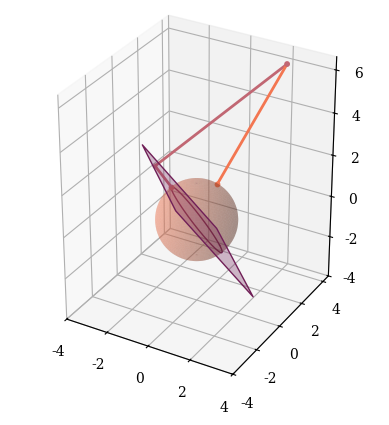

This figure's Python source:
import matplotlib.pyplot as plt
import numpy as np
import seaborn as sns
import math

from mpl_toolkits.mplot3d.art3d import Poly3DCollection

plt.rcParams["font.family"] = "serif"
plt.rcParams["mathtext.fontset"] = "cm"

r3q = 1./math.sqrt(3)

rocket_palette = sns.color_palette("rocket", 6)
plane_color = rocket_palette[1]
segment_color = "#c16773"

verts = [[
    [1-r3q, -1-r3q, 2*r3q],       # 4/3 + 4/3 + 16/3 = 8
    [1+r3q, -1+r3q, -2*r3q],      # 4 + 4 = 8
    [-1+r3q, 1+r3q, -2*r3q],
    [-1-r3q, 1-r3q, 2*r3q],
]]
verts = np.array(verts) * 2

ax = plt.figure().add_subplot(projection='3d')

poly = Poly3DCollection(verts, alpha=.3, facecolors=plane_color, edgecolors=plane_color)
ax.add_collection3d(poly)

point = np.array([2.0, 4.0, 6.0])
pointp = np.array([-2.0, 0.0, 2.0])

# line segment
ax.plot([point[0], pointp[0]],
        [point[1], pointp[1]],
        [point[2], pointp[2]], color=segment_color, linewidth=2)
ax.scatter([point[0], pointp[0]],
           [point[1], pointp[1]],
           [point[2], pointp[2]], color=segment_color, s=10)

# Circle parameters
center = np.array([0, 0, 0])
radius = math.sqrt(3)
theta = np.linspace(0, 2 * np.pi, 100)

# Normal vector
normal = np.array([1, 1, 1])
normal = normal / np.linalg.norm(normal)

# Find two orthonormal vectors perpendicular to normal
# First, pick any vector not parallel to normal
v = np.array([1, -1, 0])
v = v / np.linalg.norm(v)
u = np.cross(normal, v)
u = u / np.linalg.norm(u)
v = np.cross(normal, u)
v = v / np.linalg.norm(v)

# Parametric equation of the circle
circle_points = (
    center[:, None] +
    radius * (u[:, None] * np.cos(theta) + v[:, None] * np.sin(theta))
)

ax.plot(circle_points[0], circle_points[1], circle_points[2], color=plane_color, linewidth=1)

pointp2 = pointp / math.sqrt(8/3)
print(pointp2)
ax.plot([pointp[0], pointp2[0]],
        [pointp[1], pointp2[1]],
        [pointp[2], pointp2[2]], color=segment_color, linewidth=2)
ax.scatter([pointp2[0]], [pointp2[1]],
           [pointp2[2]], color=segment_color, s=10)


# Sphere parameters
u = np.linspace(0, 2 * np.pi, 100)
v = np.linspace(0, np.pi, 100)
x = np.outer(np.cos(u), np.sin(v)) * radius
y = np.outer(np.sin(u), np.sin(v)) * radius
z = np.outer(np.ones(np.size(u)), np.cos(v)) * radius

ax.plot_surface(x, y, z, color=rocket_palette[4], alpha=0.3)

pointp3 = point / math.sqrt(2*2/3 + 4*4/3 + 6*6/3)
ax.scatter([pointp3[0]], [pointp3[1]],
           [pointp3[2]], color=rocket_palette[4], s=10)
ax.plot([point[0], pointp3[0]],
        [point[1], pointp3[1]],
        [point[2], pointp3[2]], color=rocket_palette[4], linewidth=2)

ax.set_xticks(np.arange(-4, 6, 2)) 
ax.set_yticks(np.arange(-4, 6, 2))
ax.set_zticks(np.arange(-4, 8, 2))

ax.set_aspect('equal')
plt.show()
